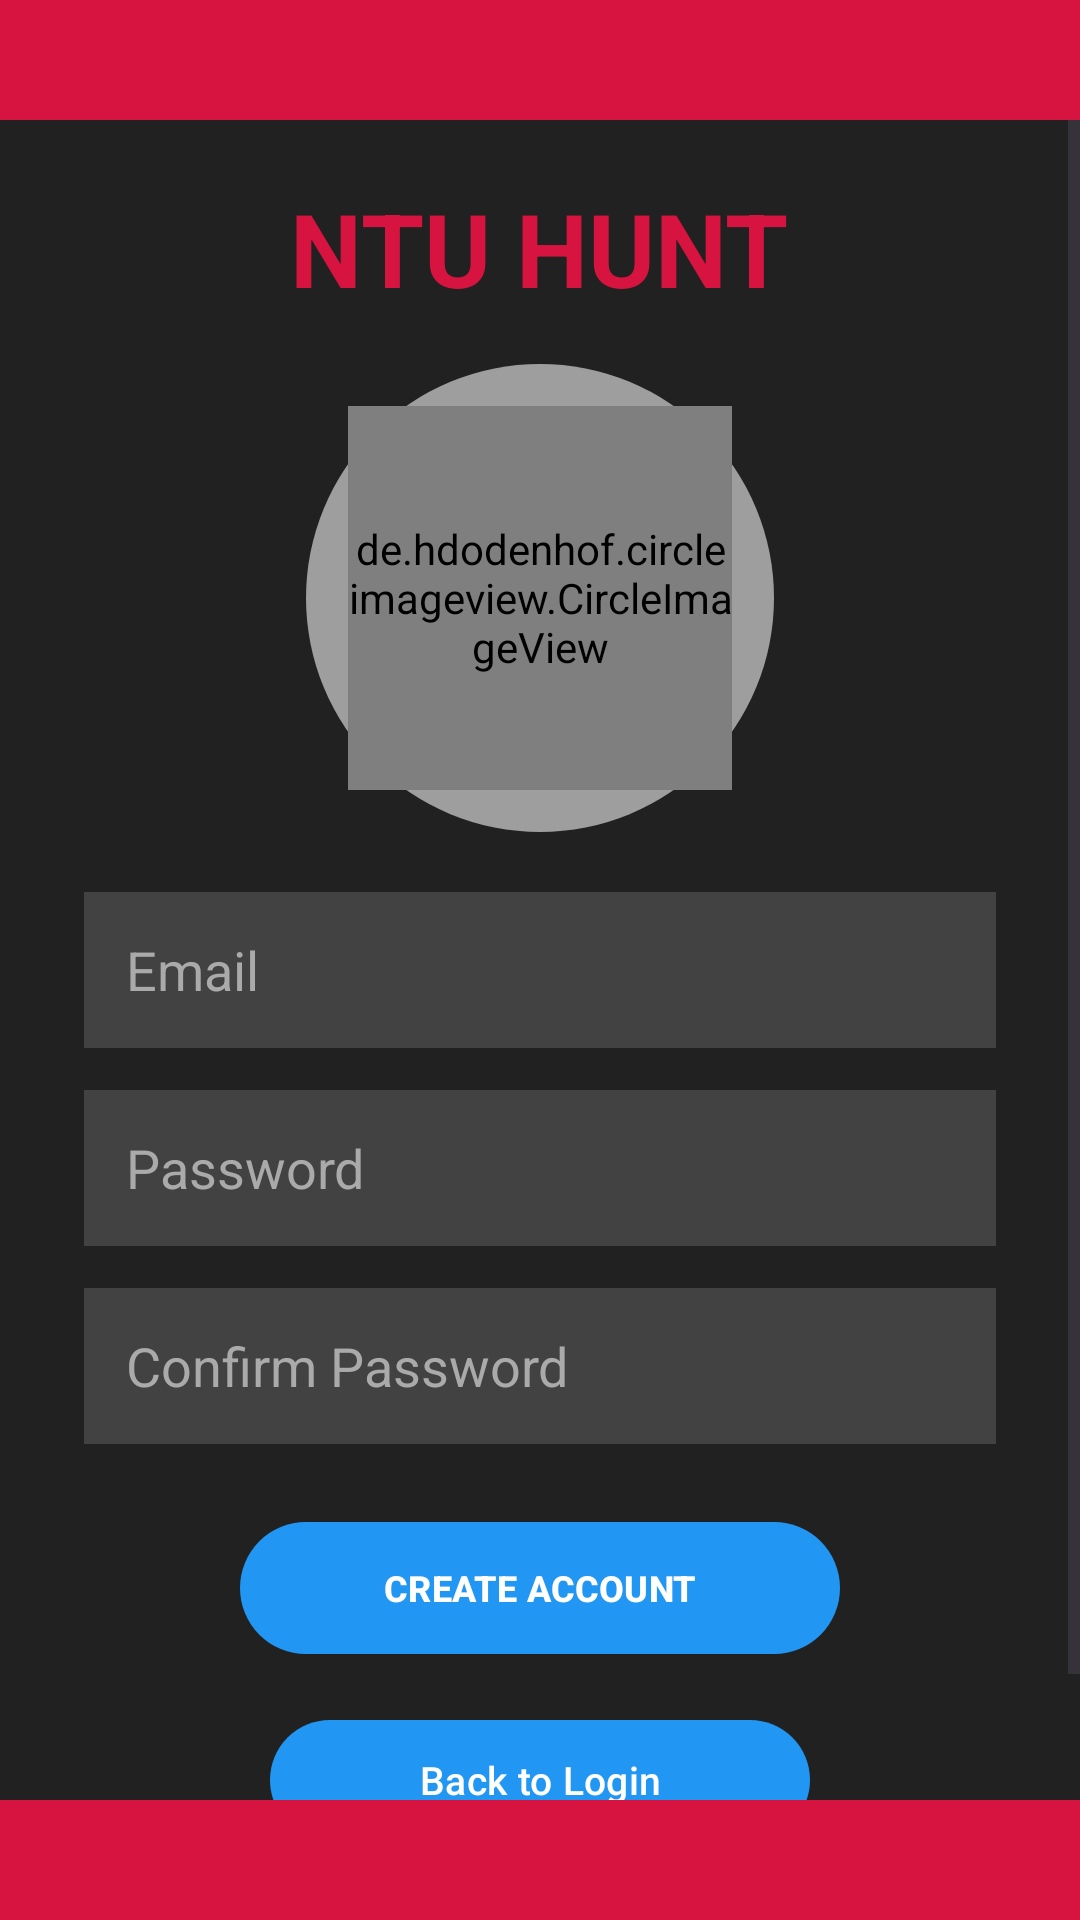

Produce the Android XML layout that renders to this screen, including the resource entries it uses.
<!-- AndroidManifest.xml: application theme Theme.TreasureHuntApplication -->
<!-- res/layout/activity_signup.xml -->
<?xml version="1.0" encoding="utf-8"?>
<RelativeLayout xmlns:android="http://schemas.android.com/apk/res/android"
    xmlns:app="http://schemas.android.com/apk/res-auto"
    android:id="@+id/main"
    android:layout_width="match_parent"
    android:layout_height="match_parent"
    android:background="@color/ntu_welcome_background">

    <View
        android:id="@+id/topBar"
        android:layout_width="match_parent"
        android:layout_height="40dp"
        android:layout_alignParentTop="true"
        android:background="@color/ntuRed" />

    <View
        android:id="@+id/bottomBar"
        android:layout_width="match_parent"
        android:layout_height="40dp"
        android:layout_alignParentBottom="true"
        android:background="@color/ntuRed" />

    <ScrollView
        android:layout_width="match_parent"
        android:layout_height="match_parent"
        android:layout_above="@id/bottomBar"
        android:layout_below="@id/topBar"
        android:fillViewport="true"
        android:overScrollMode="never">

        <LinearLayout
            android:layout_width="match_parent"
            android:layout_height="wrap_content"
            android:gravity="center_horizontal"
            android:orientation="vertical"
            android:paddingStart="28dp"
            android:paddingTop="20dp"
            android:paddingEnd="28dp"
            android:paddingBottom="28dp">

            <TextView
                android:id="@+id/appTitle"
                android:layout_width="wrap_content"
                android:layout_height="wrap_content"
                android:text="NTU HUNT"
                android:textColor="@color/ntuRed"
                android:textSize="34sp"
                android:textStyle="bold" />

            <FrameLayout
                android:layout_width="156dp"
                android:layout_height="156dp"
                android:layout_marginTop="16dp"
                android:layout_marginBottom="20dp">

                <View
                    android:layout_width="match_parent"
                    android:layout_height="match_parent"
                    android:background="@drawable/bg_logo_circle_gray" />

                <de.hdodenhof.circleimageview.CircleImageView
                    android:id="@+id/logoImage"
                    android:layout_width="128dp"
                    android:layout_height="128dp"
                    android:layout_gravity="center"
                    android:src="@drawable/ntu_shield" />
            </FrameLayout>

            <EditText
                android:id="@+id/signup_username"
                android:layout_width="match_parent"
                android:layout_height="52dp"
                android:layout_marginBottom="14dp"
                android:background="#424242"
                android:hint="Email"
                android:inputType="textEmailAddress"
                android:padding="14dp"
                android:textColor="#FFFFFF"
                android:textColorHint="#AAAAAA" />

            <EditText
                android:id="@+id/signup_password"
                android:layout_width="match_parent"
                android:layout_height="52dp"
                android:layout_marginBottom="14dp"
                android:background="#424242"
                android:hint="Password"
                android:inputType="textPassword"
                android:padding="14dp"
                android:textColor="#FFFFFF"
                android:textColorHint="#AAAAAA" />

            <EditText
                android:id="@+id/signup_confirm_password"
                android:layout_width="match_parent"
                android:layout_height="52dp"
                android:layout_marginBottom="22dp"
                android:background="#424242"
                android:hint="Confirm Password"
                android:inputType="textPassword"
                android:padding="14dp"
                android:textColor="#FFFFFF"
                android:textColorHint="#AAAAAA" />

            <com.google.android.material.button.MaterialButton
                android:id="@+id/signup_create"
                style="@style/Widget.Material3.Button"
                android:layout_width="wrap_content"
                android:layout_height="52dp"
                android:minWidth="200dp"
                android:text="CREATE ACCOUNT"
                android:textSize="12sp"
                android:textStyle="bold"
                app:backgroundTint="@color/blue"
                app:cornerRadius="26dp" />

            <com.google.android.material.button.MaterialButton
                android:id="@+id/signup_back"
                style="@style/Widget.Material3.Button"
                android:layout_width="wrap_content"
                android:layout_height="48dp"
                android:layout_marginTop="14dp"
                android:minWidth="180dp"
                android:text="Back to Login"
                android:textSize="13sp"
                app:backgroundTint="@color/blue"
                app:cornerRadius="24dp" />
        </LinearLayout>
    </ScrollView>

</RelativeLayout>
<!-- resources referenced by this layout -->
<resources>
  <color name="blue">#2196F3</color>
  <color name="ntuRed">#D71440</color>
  <color name="ntu_welcome_background">#212121</color>
  <!-- drawable bg_logo_circle_gray (drawable) -->
  <?xml version="1.0" encoding="utf-8"?>
  <shape xmlns:android="http://schemas.android.com/apk/res/android"
      android:shape="oval">
      <solid android:color="@color/ntu_logo_circle_gray" />
  </shape>
  <style name="Theme.TreasureHuntApplication" parent="Theme.Material3.DayNight.NoActionBar">
          <item name="materialAlertDialogTheme">@style/ThemeOverlay.NTU.MaterialAlertDialog</item>
      </style>
  <color name="ntu_logo_circle_gray">#9E9E9E</color>
  <style name="ThemeOverlay.NTU.MaterialAlertDialog" parent="ThemeOverlay.Material3.MaterialAlertDialog">
          <item name="colorPrimary">@color/ntuRed</item>
          <item name="colorOnPrimary">@color/white</item>
          <item name="colorSecondary">@color/ntu_header_gradient_start</item>
          <item name="android:colorBackground">@color/white</item>
          <item name="colorSurface">@color/white</item>
          <item name="colorOnSurface">@color/darkgrey</item>
          <item name="colorOnSurfaceVariant">@color/ntu_support_text_muted</item>
          <item name="shapeAppearanceMediumComponent">@style/ShapeAppearance.NTU.Dialog</item>
      </style>
  <color name="white">#FFFFFFFF</color>
  <color name="ntu_header_gradient_start">#3D2247</color>
  <color name="darkgrey">#404040</color>
  <color name="ntu_support_text_muted">#5C4E56</color>
  <style name="ShapeAppearance.NTU.Dialog" parent="ShapeAppearance.Material3.Corner.Medium">
          <item name="cornerSize">20dp</item>
      </style>
</resources>
